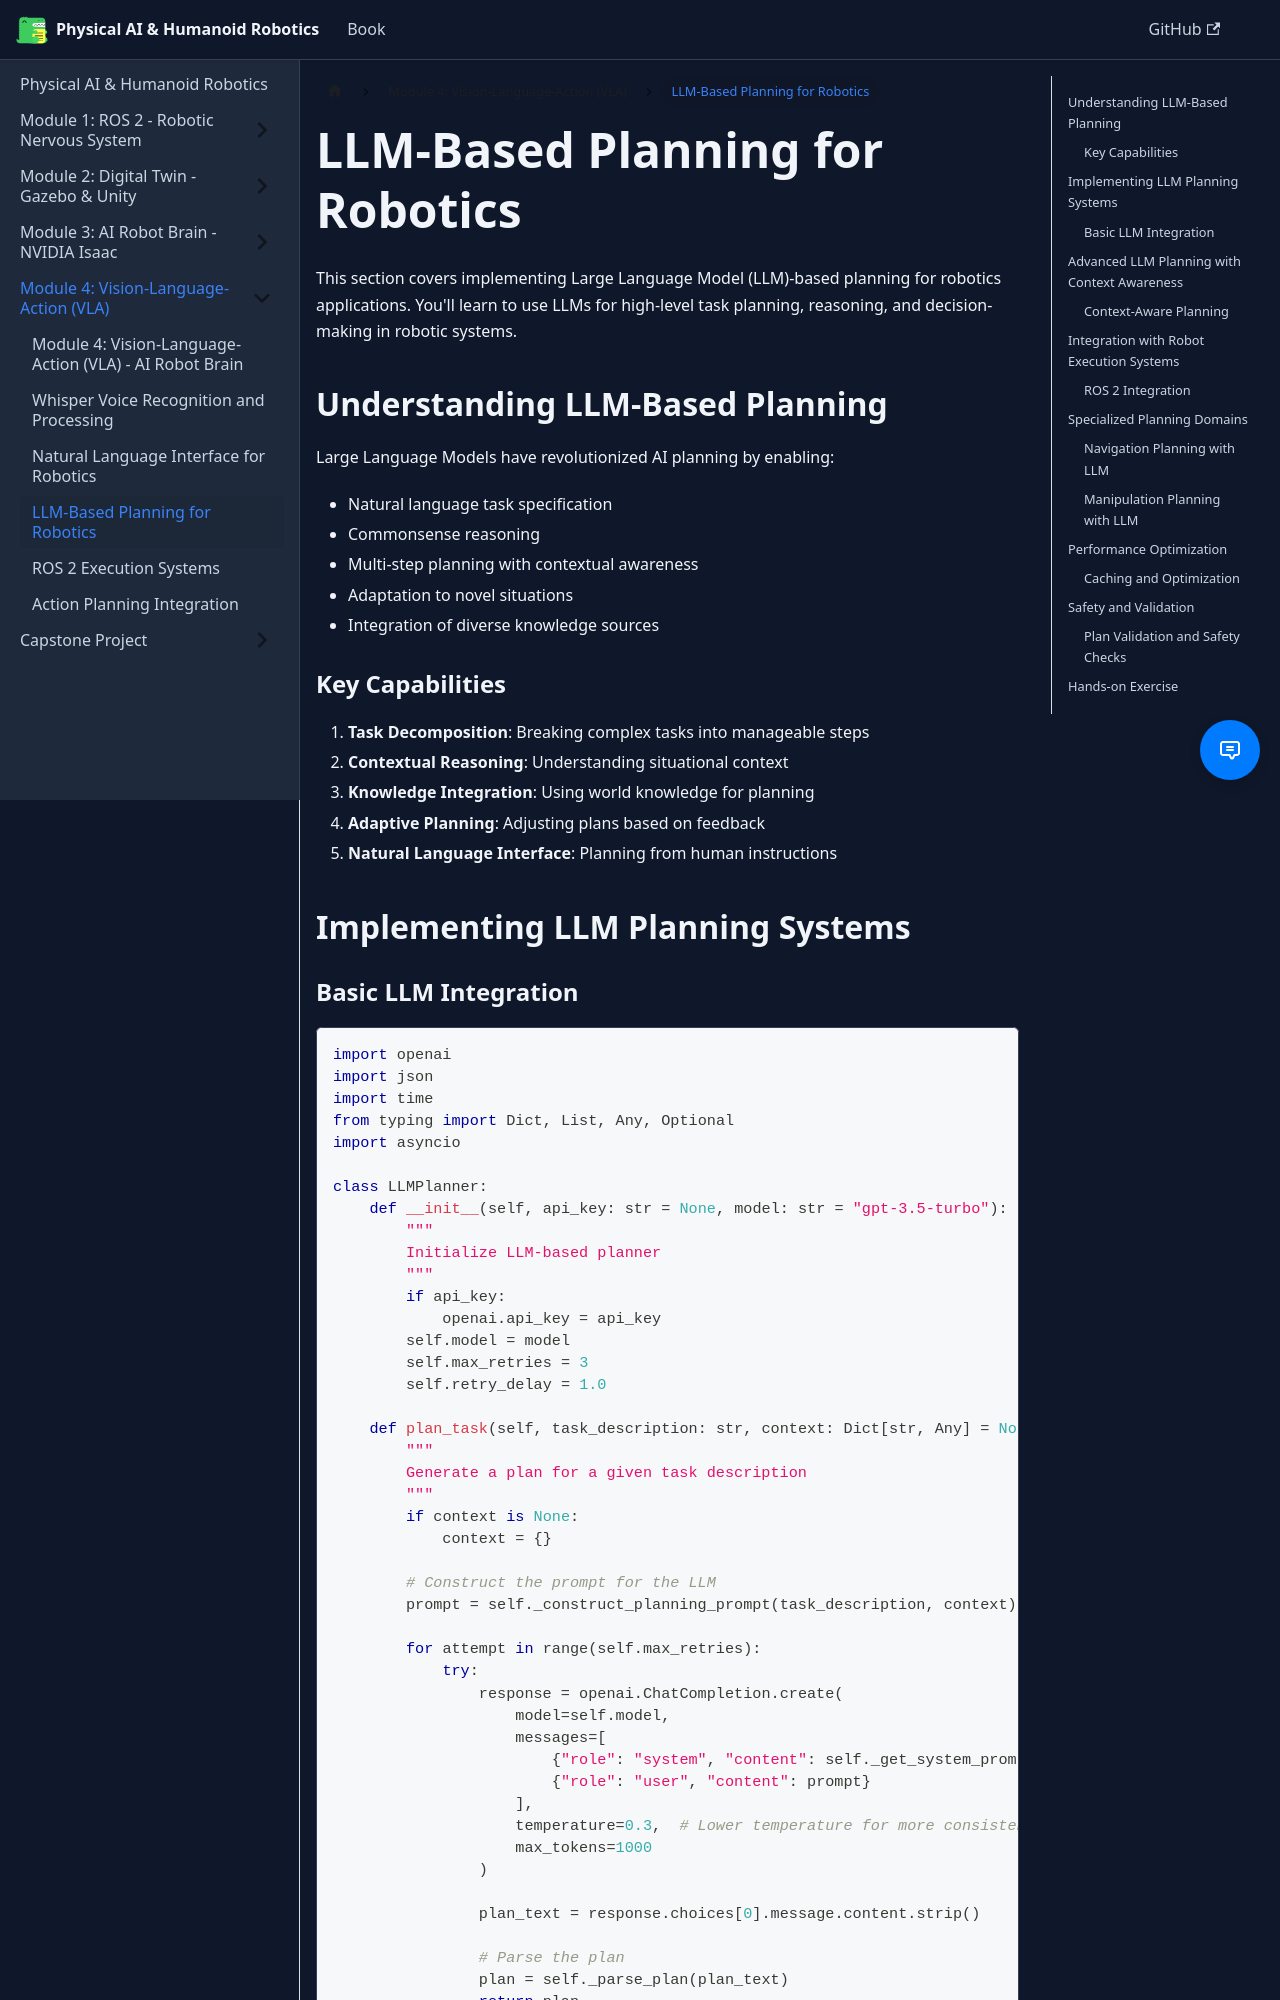

repository: eshaidrees/physical-ai-textbook · page: docs/module-4-vla/llm-planning/index.html · generator: docusaurus

---
sidebar_position: 3
---

# LLM-Based Planning for Robotics

This section covers implementing Large Language Model (LLM)-based planning for robotics applications. You'll learn to use LLMs for high-level task planning, reasoning, and decision-making in robotic systems.

## Understanding LLM-Based Planning

Large Language Models have revolutionized AI planning by enabling:
- Natural language task specification
- Commonsense reasoning
- Multi-step planning with contextual awareness
- Adaptation to novel situations
- Integration of diverse knowledge sources

### Key Capabilities

1. **Task Decomposition**: Breaking complex tasks into manageable steps
2. **Contextual Reasoning**: Understanding situational context
3. **Knowledge Integration**: Using world knowledge for planning
4. **Adaptive Planning**: Adjusting plans based on feedback
5. **Natural Language Interface**: Planning from human instructions

## Implementing LLM Planning Systems
